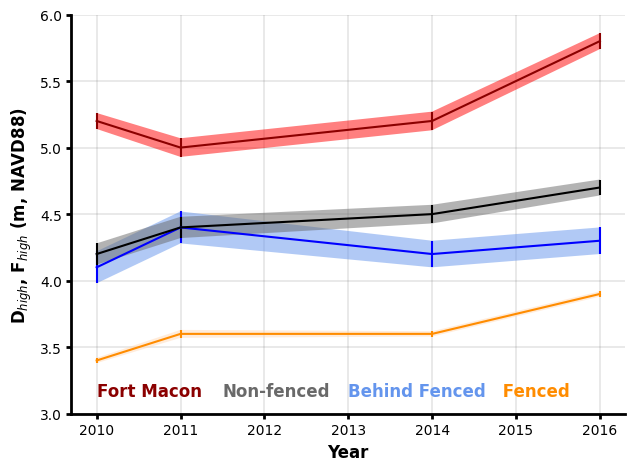

Python code for this plot: (Note: this script raises an exception after producing the figure.)
#!/usr/bin/env python3
# -*- coding: utf-8 -*-
"""
June 26, 2019

Figure 14. Evolution of mean natural and fenced dune elevations along Bogue Banks during the post-fencing
period (2010-2016). The shaded area represents the 95% confidence interval.

@author: michaelitzkin
"""

import matplotlib.pyplot as plt
import pandas as pd
import os

pd.set_option('mode.chained_assignment', None)


"""
Functions to make the figure
"""


def tight_and_transparent(fig, axs, color, **kwargs):
    """
    Give the figure a tight layout and a transparent backgorund
    """
    for ax in axs:
        ax.tick_params(colors=color)
        for tick in ax.get_xticklabels():
            tick.set_fontname('Arial')
        for tick in ax.get_yticklabels():
            tick.set_fontname('Arial')

    plt.tight_layout(**kwargs)
    fig.patch.set_color('w')
    fig.patch.set_alpha(0.0)


def set_spines(axs, color):
    """
    Set spines on the lower and left borders. Remove the others
    """

    for ax in axs:

        # Set the spines
        ax.spines['top'].set_visible(False)
        ax.spines['right'].set_visible(False)
        ax.spines['left'].set_linewidth(2)
        ax.spines['bottom'].set_linewidth(2)
        ax.spines['left'].set_color(color)
        ax.spines['bottom'].set_color(color)

        # Make the tick widths match
        ax.tick_params(width=2)


def add_grid(axs, xax=True):
    """
    Add a grid to the plot. Set xax=False
    if you only want horizontal lines
    """

    for ax in axs:
        ax.grid(color='grey', linewidth=0.25, zorder=0)
        ax.xaxis.grid(xax)


def fhigh_and_dhigh_v_time(color):
    """
    Make a scatterplot showing the temporal evolution of fenced dune heights and
    natural dune heights. This could be expanded to show all data points but
    given the illustrative nature of the figure, this just plots the mean and
    95% confidence interval for each
    """

    # Set the years
    years = [2010, 2011, 2014, 2016]

    # Set the dhigh (non-fenced areas) values
    nonfenced = [4.2, 4.4, 4.5, 4.7]
    nonfenced_error = [0.08, 0.08, 0.07, 0.06]
    nonfenced_lo = [nonfenced[ii] - nonfenced_error[ii] for ii in range(0, len(nonfenced))]
    nonfenced_hi = [nonfenced[ii] + nonfenced_error[ii] for ii in range(0, len(nonfenced))]

    # Set the dhigh (Fort Macon) values
    fortmacon = [5.2, 5.0, 5.2, 5.8]
    fortmacon_error = [0.06, 0.07, 0.07, 0.06]
    fortmacon_lo = [fortmacon[ii] - fortmacon_error[ii] for ii in range(0, len(fortmacon))]
    fortmacon_hi = [fortmacon[ii] + fortmacon_error[ii] for ii in range(0, len(fortmacon))]

    # Set the dhigh (fenced areas) values
    fenced = [4.1, 4.4, 4.2, 4.3]
    fenced_error = [0.12, 0.12, 0.10, 0.10]
    fenced_lo = [fenced[ii] - fenced_error[ii] for ii in range(0, len(fenced))]
    fenced_hi = [fenced[ii] + fenced_error[ii] for ii in range(0, len(fenced))]

    # Set the fhigh values
    fhigh = [3.4, 3.6, 3.6, 3.9]
    fhigh_error = [0.02, 0.03, 0.02, 0.02]
    fhigh_lo = [fhigh[ii] - fhigh_error[ii] for ii in range(0, len(fhigh))]
    fhigh_hi = [fhigh[ii] + fhigh_error[ii] for ii in range(0, len(fhigh))]

    # Setup the plot
    fig, ax = plt.subplots(ncols=1, nrows=1, dpi=300)
    fill_alpha = 0.5
    fenced_line, fenced_face = 'blue', 'cornflowerblue'
    nonfenced_line, nonfenced_face = 'black', 'dimgray'
    fortmacon_line, fortmacon_face = 'darkred', 'red'
    fhigh_line, fhigh_face = 'darkorange', 'peachpuff'

    # Add a grid
    add_grid([ax], xax=True)

    # Plot the Dhigh (fenced) data
    ax.errorbar(years, fenced, yerr=fenced_error, color=fenced_line, zorder=4)
    ax.fill_between(years, fenced_hi, fenced_lo, facecolor=fenced_face, alpha=fill_alpha, zorder=2)

    # Plot the Dhigh (non-fenced) data
    ax.errorbar(years, nonfenced, yerr=nonfenced_error, color=nonfenced_line, zorder=4)
    ax.fill_between(years, nonfenced_hi, nonfenced_lo, facecolor=nonfenced_face, alpha=fill_alpha, zorder=2)

    # Plot the Dhigh (Fort Macon) data
    ax.errorbar(years, fortmacon, yerr=fortmacon_error, color=fortmacon_line, zorder=4)
    ax.fill_between(years, fortmacon_hi, fortmacon_lo, facecolor=fortmacon_face, alpha=fill_alpha, zorder=2)

    # Plot the Fhigh data
    ax.errorbar(years, fhigh, yerr=fhigh_error, color=fhigh_line, zorder=4)
    ax.fill_between(years, fhigh_hi, fhigh_lo, facecolor=fhigh_face, alpha=fill_alpha,  zorder=2)

    # Add text labels
    xtext, ytext, spacing = 2010, 3.1, 1.5
    labels = ['Fort Macon', 'Non-fenced', 'Behind Fenced', '     Fenced']
    colors = ['darkred', 'dimgray', 'cornflowerblue', 'darkorange']
    for ii in range(0, len(labels)):
        ax.text(x=xtext + (ii * spacing),
                y=ytext,
                s=labels[ii],
                color=colors[ii],
                va='bottom',
                fontname='Arial',
                fontsize=12,
                fontweight='bold',
                zorder=2)

    # Set the x-axis
    ax.set_xlabel('Year',
                  color=color,
                  fontname='Arial',
                  fontsize=12,
                  fontweight='bold')

    # Set the y-axis
    ax.set_ylim(bottom=3, top=6)
    ax.set_ylabel('D$_{high}$, F$_{high}$ (m, NAVD88)',
                  color=color,
                  fontname='Arial',
                  fontsize=12,
                  fontweight='bold')

    # Set the spines
    set_spines([ax], color=color)

    # Make tight and transparent
    tight_and_transparent(fig, [ax], color)

    # Save the figure
    title = 'Figure 14'
    save_name = os.path.join('..', 'Figures', title + '.png')
    plt.savefig(save_name, bbox_inches='tight', dpi='figure')
    plt.close()
    print(f'Figure saved: {save_name}\n')


"""
Run the program
"""


def main():
    """
    Main program function
    """

    # Plot Fhigh and Dhigh versus time
    fhigh_and_dhigh_v_time(color='black')


if __name__ == '__main__':
    main()